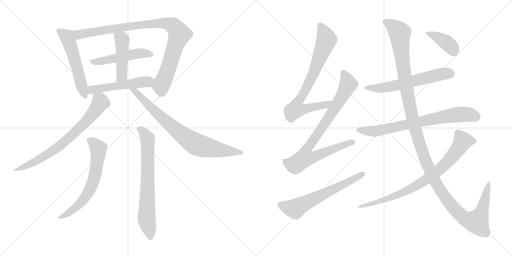
t = 0.00 s
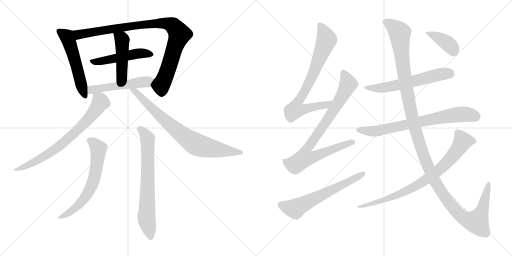
t = 2.80 s
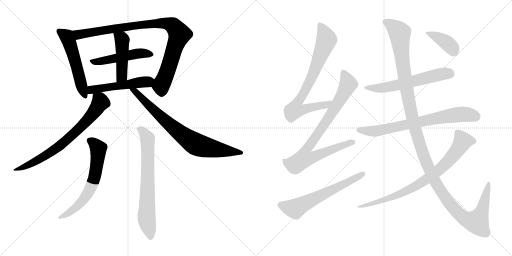
t = 5.59 s
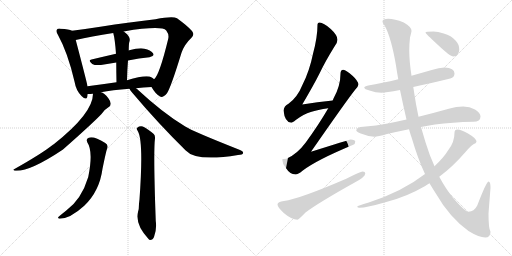
t = 8.39 s
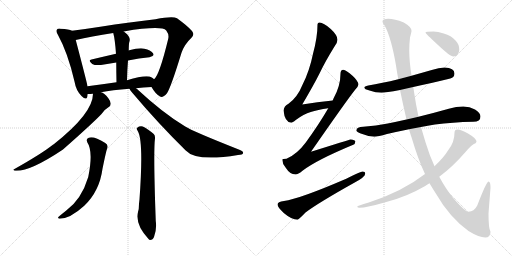
t = 11.18 s
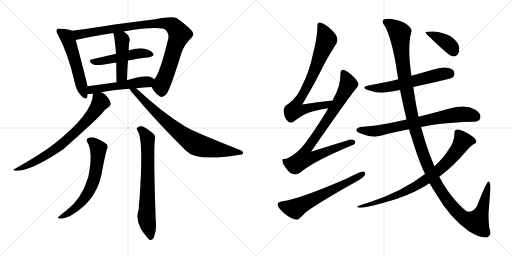
t = 13.98 s

The animated SVG that drew these frames (rendered in a browser with its animation timeline set to each time). Animation: 17 CSS @keyframes rules; one cycle of 13.98 s.

<svg version="1.1" viewBox="0 0 2048 1024" xmlns="http://www.w3.org/2000/svg">
  <g stroke="lightgray" stroke-dasharray="1,1" stroke-width="1" transform="scale(4, 4)">
    <line x1="0" y1="0" x2="256" y2="256"></line>
    <line x1="256" y1="0" x2="0" y2="256"></line>
    <line x1="128" y1="0" x2="128" y2="256"></line>
    <line x1="0" y1="128" x2="256" y2="128"></line>
    <line x1="256" y1="0" x2="512" y2="256"></line>
    <line x1="512" y1="0" x2="256" y2="256"></line>
    <line x1="384" y1="0" x2="384" y2="256"></line>
    <line x1="256" y1="128" x2="512" y2="128"></line>
  </g>
<g transform="scale(1, -1) translate(0, -850)">
   <style type="text/css">
    @keyframes keyframes0 {
      from {
       stroke: black;
       stroke-dashoffset: 540;
       stroke-width: 128;
       }
       64% {
       animation-timing-function: step-end;
       stroke: black;
       stroke-dashoffset: 0;
       stroke-width: 128;
       }
       to {
       stroke: black;
       stroke-width: 1024;
       }
       }
       #make-me-a-hanzi-animation-0 {
         animation: keyframes0 0.689453s both;
         animation-delay: 0.000000s;
         animation-timing-function: linear;
       }
    @keyframes keyframes1 {
      from {
       stroke: black;
       stroke-dashoffset: 944;
       stroke-width: 128;
       }
       75% {
       animation-timing-function: step-end;
       stroke: black;
       stroke-dashoffset: 0;
       stroke-width: 128;
       }
       to {
       stroke: black;
       stroke-width: 1024;
       }
       }
       #make-me-a-hanzi-animation-1 {
         animation: keyframes1 1.018229s both;
         animation-delay: 0.689453s;
         animation-timing-function: linear;
       }
    @keyframes keyframes2 {
      from {
       stroke: black;
       stroke-dashoffset: 494;
       stroke-width: 128;
       }
       62% {
       animation-timing-function: step-end;
       stroke: black;
       stroke-dashoffset: 0;
       stroke-width: 128;
       }
       to {
       stroke: black;
       stroke-width: 1024;
       }
       }
       #make-me-a-hanzi-animation-2 {
         animation: keyframes2 0.652018s both;
         animation-delay: 1.707682s;
         animation-timing-function: linear;
       }
    @keyframes keyframes3 {
      from {
       stroke: black;
       stroke-dashoffset: 458;
       stroke-width: 128;
       }
       60% {
       animation-timing-function: step-end;
       stroke: black;
       stroke-dashoffset: 0;
       stroke-width: 128;
       }
       to {
       stroke: black;
       stroke-width: 1024;
       }
       }
       #make-me-a-hanzi-animation-3 {
         animation: keyframes3 0.622721s both;
         animation-delay: 2.359700s;
         animation-timing-function: linear;
       }
    @keyframes keyframes4 {
      from {
       stroke: black;
       stroke-dashoffset: 513;
       stroke-width: 128;
       }
       63% {
       animation-timing-function: step-end;
       stroke: black;
       stroke-dashoffset: 0;
       stroke-width: 128;
       }
       to {
       stroke: black;
       stroke-width: 1024;
       }
       }
       #make-me-a-hanzi-animation-4 {
         animation: keyframes4 0.667480s both;
         animation-delay: 2.982421s;
         animation-timing-function: linear;
       }
    @keyframes keyframes5 {
      from {
       stroke: black;
       stroke-dashoffset: 734;
       stroke-width: 128;
       }
       70% {
       animation-timing-function: step-end;
       stroke: black;
       stroke-dashoffset: 0;
       stroke-width: 128;
       }
       to {
       stroke: black;
       stroke-width: 1024;
       }
       }
       #make-me-a-hanzi-animation-5 {
         animation: keyframes5 0.847331s both;
         animation-delay: 3.649901s;
         animation-timing-function: linear;
       }
    @keyframes keyframes6 {
      from {
       stroke: black;
       stroke-dashoffset: 781;
       stroke-width: 128;
       }
       72% {
       animation-timing-function: step-end;
       stroke: black;
       stroke-dashoffset: 0;
       stroke-width: 128;
       }
       to {
       stroke: black;
       stroke-width: 1024;
       }
       }
       #make-me-a-hanzi-animation-6 {
         animation: keyframes6 0.885579s both;
         animation-delay: 4.497232s;
         animation-timing-function: linear;
       }
    @keyframes keyframes7 {
      from {
       stroke: black;
       stroke-dashoffset: 635;
       stroke-width: 128;
       }
       67% {
       animation-timing-function: step-end;
       stroke: black;
       stroke-dashoffset: 0;
       stroke-width: 128;
       }
       to {
       stroke: black;
       stroke-width: 1024;
       }
       }
       #make-me-a-hanzi-animation-7 {
         animation: keyframes7 0.766764s both;
         animation-delay: 5.382811s;
         animation-timing-function: linear;
       }
    @keyframes keyframes8 {
      from {
       stroke: black;
       stroke-dashoffset: 706;
       stroke-width: 128;
       }
       70% {
       animation-timing-function: step-end;
       stroke: black;
       stroke-dashoffset: 0;
       stroke-width: 128;
       }
       to {
       stroke: black;
       stroke-width: 1024;
       }
       }
       #make-me-a-hanzi-animation-8 {
         animation: keyframes8 0.824544s both;
         animation-delay: 6.149575s;
         animation-timing-function: linear;
       }
    @keyframes keyframes9 {
      from {
       stroke: black;
       stroke-dashoffset: 779;
       stroke-width: 128;
       }
       72% {
       animation-timing-function: step-end;
       stroke: black;
       stroke-dashoffset: 0;
       stroke-width: 128;
       }
       to {
       stroke: black;
       stroke-width: 1024;
       }
       }
       #make-me-a-hanzi-animation-9 {
         animation: keyframes9 0.883952s both;
         animation-delay: 6.974119s;
         animation-timing-function: linear;
       }
    @keyframes keyframes10 {
      from {
       stroke: black;
       stroke-dashoffset: 859;
       stroke-width: 128;
       }
       74% {
       animation-timing-function: step-end;
       stroke: black;
       stroke-dashoffset: 0;
       stroke-width: 128;
       }
       to {
       stroke: black;
       stroke-width: 1024;
       }
       }
       #make-me-a-hanzi-animation-10 {
         animation: keyframes10 0.949056s both;
         animation-delay: 7.858071s;
         animation-timing-function: linear;
       }
    @keyframes keyframes11 {
      from {
       stroke: black;
       stroke-dashoffset: 623;
       stroke-width: 128;
       }
       67% {
       animation-timing-function: step-end;
       stroke: black;
       stroke-dashoffset: 0;
       stroke-width: 128;
       }
       to {
       stroke: black;
       stroke-width: 1024;
       }
       }
       #make-me-a-hanzi-animation-11 {
         animation: keyframes11 0.756999s both;
         animation-delay: 8.807127s;
         animation-timing-function: linear;
       }
    @keyframes keyframes12 {
      from {
       stroke: black;
       stroke-dashoffset: 597;
       stroke-width: 128;
       }
       66% {
       animation-timing-function: step-end;
       stroke: black;
       stroke-dashoffset: 0;
       stroke-width: 128;
       }
       to {
       stroke: black;
       stroke-width: 1024;
       }
       }
       #make-me-a-hanzi-animation-12 {
         animation: keyframes12 0.735840s both;
         animation-delay: 9.564126s;
         animation-timing-function: linear;
       }
    @keyframes keyframes13 {
      from {
       stroke: black;
       stroke-dashoffset: 735;
       stroke-width: 128;
       }
       71% {
       animation-timing-function: step-end;
       stroke: black;
       stroke-dashoffset: 0;
       stroke-width: 128;
       }
       to {
       stroke: black;
       stroke-width: 1024;
       }
       }
       #make-me-a-hanzi-animation-13 {
         animation: keyframes13 0.848145s both;
         animation-delay: 10.299966s;
         animation-timing-function: linear;
       }
    @keyframes keyframes14 {
      from {
       stroke: black;
       stroke-dashoffset: 1352;
       stroke-width: 128;
       }
       81% {
       animation-timing-function: step-end;
       stroke: black;
       stroke-dashoffset: 0;
       stroke-width: 128;
       }
       to {
       stroke: black;
       stroke-width: 1024;
       }
       }
       #make-me-a-hanzi-animation-14 {
         animation: keyframes14 1.350260s both;
         animation-delay: 11.148111s;
         animation-timing-function: linear;
       }
    @keyframes keyframes15 {
      from {
       stroke: black;
       stroke-dashoffset: 805;
       stroke-width: 128;
       }
       72% {
       animation-timing-function: step-end;
       stroke: black;
       stroke-dashoffset: 0;
       stroke-width: 128;
       }
       to {
       stroke: black;
       stroke-width: 1024;
       }
       }
       #make-me-a-hanzi-animation-15 {
         animation: keyframes15 0.905111s both;
         animation-delay: 12.498371s;
         animation-timing-function: linear;
       }
    @keyframes keyframes16 {
      from {
       stroke: black;
       stroke-dashoffset: 395;
       stroke-width: 128;
       }
       56% {
       animation-timing-function: step-end;
       stroke: black;
       stroke-dashoffset: 0;
       stroke-width: 128;
       }
       to {
       stroke: black;
       stroke-width: 1024;
       }
       }
       #make-me-a-hanzi-animation-16 {
         animation: keyframes16 0.571452s both;
         animation-delay: 13.403482s;
         animation-timing-function: linear;
       }
</style>
<path d="M 288.0 727.5 Q 276.0 733.5 243.0 735.5 Q 230.0 736.5 228.0 732.5 Q 222.0 725.5 232.0 710.5 Q 271.0 640.5 298.0 524.5 Q 304.0 488.5 326.0 466.5 Q 345.0 447.5 349.0 462.5 Q 350.0 468.5 351.0 474.5 L 350.0 505.5 Q 350.0 511.5 303.0 690.5 C 295.0 719.5 294.0 725.5 288.0 727.5 Z" fill="lightgray"></path> 
<path d="M 606.0 502.5 Q 622.0 474.5 639.0 465.5 Q 649.0 455.5 668.0 477.5 Q 684.0 502.5 726.0 639.5 Q 738.0 673.5 765.0 698.5 Q 780.0 711.5 768.0 726.5 Q 752.0 745.5 708.0 777.5 Q 690.0 786.5 622.0 773.5 Q 508.0 760.5 408.0 744.5 Q 344.0 734.5 288.0 727.5 C 258.0 723.5 274.0 683.5 303.0 690.5 Q 363.0 705.5 453.0 718.5 L 495.0 724.5 Q 646.0 748.5 665.0 728.5 Q 677.0 712.5 673.0 695.5 Q 637.0 547.5 616.0 533.5 C 600.0 511.5 600.0 511.5 606.0 502.5 Z" fill="lightgray"></path> 
<path d="M 512.0 608.5 Q 557.0 617.5 598.0 621.5 Q 620.0 625.5 612.0 637.5 Q 602.0 650.5 578.0 655.5 Q 556.0 659.5 517.0 649.5 Q 516.0 649.5 515.0 648.5 L 464.0 635.5 Q 412.0 623.5 366.0 612.5 Q 350.0 609.5 369.0 594.5 Q 381.0 587.5 404.0 590.5 Q 435.0 596.5 465.0 600.5 L 512.0 608.5 Z" fill="lightgray"></path> 
<path d="M 508.0 529.5 Q 509.0 572.5 512.0 608.5 L 515.0 648.5 Q 515.0 672.5 517.0 681.5 Q 526.0 702.5 495.0 724.5 C 471.0 742.5 446.0 747.5 453.0 718.5 Q 460.0 693.5 464.0 635.5 L 465.0 600.5 Q 465.0 567.5 466.0 521.5 C 467.0 491.5 507.0 499.5 508.0 529.5 Z" fill="lightgray"></path> 
<path d="M 544.0 497.5 Q 572.0 501.5 606.0 502.5 C 636.0 503.5 639.0 514.5 616.0 533.5 Q 612.0 537.5 607.0 540.5 Q 586.0 552.5 508.0 529.5 L 466.0 521.5 Q 405.0 512.5 350.0 505.5 C 320.0 501.5 321.0 473.5 351.0 474.5 Q 360.0 474.5 372.0 475.5 L 404.0 481.5 Q 447.0 490.5 518.0 495.5 L 544.0 497.5 Z" fill="lightgray"></path> 
<path d="M 372.0 475.5 Q 372.0 397.5 215.0 273.5 Q 211.0 272.5 209.0 269.5 Q 166.0 235.5 58.0 174.5 Q 49.0 171.5 59.0 167.5 Q 116.0 161.5 252.0 252.5 Q 372.0 358.5 406.0 394.5 Q 415.0 410.5 435.0 422.5 Q 442.0 425.5 443.0 435.5 Q 443.0 444.5 434.0 456.5 Q 416.0 480.5 404.0 481.5 C 377.0 494.5 374.0 496.5 372.0 475.5 Z" fill="lightgray"></path> 
<path d="M 518.0 495.5 Q 521.0 488.5 530.0 478.5 Q 632.0 357.5 743.0 248.5 Q 785.0 202.5 952.0 230.5 Q 971.0 231.5 972.0 237.5 Q 975.0 244.5 960.0 250.5 Q 768.0 326.5 741.0 344.5 Q 651.0 398.5 547.0 495.5 Q 544.0 496.5 544.0 497.5 C 521.0 517.5 501.0 520.5 518.0 495.5 Z" fill="lightgray"></path> 
<path d="M 349.0 281.5 Q 374.0 244.5 353.0 142.5 Q 326.0 52.5 264.0 7.5 Q 251.0 -2.5 238.0 -13.5 Q 226.0 -22.5 238.0 -24.5 Q 280.0 -24.5 337.0 27.5 Q 398.0 85.5 410.0 175.5 Q 425.0 248.5 428.0 254.5 Q 435.0 270.5 421.0 278.5 Q 376.0 306.5 355.0 299.5 Q 343.0 295.5 349.0 281.5 Z" fill="lightgray"></path> 
<path d="M 551.0 326.5 Q 575.0 287.5 558.0 53.5 Q 557.0 44.5 556.0 35.5 Q 556.0 13.5 552.0 2.5 Q 540.0 -49.5 595.0 -106.5 Q 596.0 -107.5 599.0 -109.5 Q 611.0 -110.5 616.0 -97.5 Q 628.0 -64.5 623.0 -33.5 Q 613.0 245.5 620.0 296.5 Q 621.0 309.5 615.0 314.5 Q 590.0 335.5 571.0 344.5 Q 558.0 347.5 549.0 339.5 Q 543.0 336.5 551.0 326.5 Z" fill="lightgray"></path> 
<path d="M 1331.0 448.5 Q 1269.0 442.5 1209.0 432.5 Q 1256.0 512.5 1278.0 556.5 Q 1302.0 606.5 1338.0 664.5 Q 1350.0 680.5 1350.0 691.5 Q 1350.0 709.5 1323.0 734.5 Q 1294.0 760.5 1278.0 760.5 Q 1270.0 760.5 1270.0 752.5 Q 1270.0 701.5 1252.0 635.5 Q 1238.0 566.5 1210.0 511.5 Q 1190.0 461.5 1154.0 435.5 Q 1136.0 426.5 1134.0 408.5 Q 1139.0 361.5 1165.0 359.5 Q 1170.0 359.5 1183.0 370.5 Q 1215.0 394.5 1243.0 402.5 Q 1270.0 411.5 1313.0 417.5 C 1343.0 422.5 1361.0 451.5 1331.0 448.5 Z" fill="lightgray"></path> 
<path d="M 1373.0 571.5 Q 1362.0 570.5 1362.0 556.5 Q 1362.0 506.5 1334.0 456.5 Q 1333.0 454.5 1331.0 448.5 L 1313.0 417.5 Q 1276.0 353.5 1223.0 280.5 Q 1188.0 233.5 1146.0 215.5 Q 1130.0 215.5 1129.0 212.5 Q 1129.0 195.5 1143.0 179.5 Q 1160.0 152.5 1182.0 152.5 Q 1192.0 152.5 1210.0 167.5 Q 1266.0 210.5 1413.0 271.5 Q 1421.0 274.5 1421.0 284.5 Q 1421.0 291.5 1402.0 292.5 Q 1394.0 290.5 1244.0 243.5 Q 1385.0 446.5 1419.0 489.5 Q 1432.0 501.5 1434.0 512.5 Q 1432.0 527.5 1410.0 547.5 Q 1385.0 570.5 1373.0 571.5 Z" fill="lightgray"></path> 
<path d="M 1450.0 164.5 Q 1444.0 164.5 1385.0 135.5 Q 1197.0 54.5 1136.0 46.5 Q 1110.0 43.5 1110.0 32.5 Q 1110.0 22.5 1135.0 -1.5 Q 1167.0 -28.5 1190.0 -28.5 Q 1194.0 -28.5 1222.0 0.5 Q 1272.0 38.5 1417.0 119.5 Q 1461.0 142.5 1461.0 156.5 Q 1461.0 164.5 1450.0 164.5 Z" fill="lightgray"></path> 
<path d="M 1778.0 580.5 Q 1756.0 580.5 1727.0 570.5 Q 1685.0 558.5 1646.0 547.5 L 1593.0 533.5 Q 1527.0 517.5 1473.0 508.5 Q 1457.0 505.5 1457.0 500.5 Q 1457.0 493.5 1478.0 488.5 Q 1503.0 479.5 1526.0 479.5 Q 1542.0 479.5 1600.0 490.5 L 1653.0 502.5 Q 1711.0 514.5 1801.0 536.5 Q 1818.0 541.5 1818.0 556.5 Q 1818.0 579.5 1778.0 580.5 Z" fill="lightgray"></path> 
<path d="M 1626.0 372.5 Q 1586.0 363.5 1551.0 356.5 Q 1505.0 347.5 1453.0 343.5 Q 1427.0 343.5 1425.0 328.5 Q 1427.0 323.5 1443.0 316.5 Q 1470.0 305.5 1497.0 303.5 Q 1512.0 303.5 1548.0 314.5 Q 1587.0 323.5 1636.0 333.5 L 1684.0 342.5 Q 1710.0 347.5 1740.0 352.5 Q 1809.0 361.5 1893.0 363.5 Q 1922.0 363.5 1922.0 384.5 Q 1922.0 399.5 1900.0 412.5 Q 1879.0 424.5 1853.0 424.5 Q 1825.0 424.5 1795.0 415.5 Q 1731.0 397.5 1674.0 383.5 L 1626.0 372.5 Z" fill="lightgray"></path> 
<path d="M 1646.0 547.5 Q 1637.0 606.5 1637.0 649.5 Q 1637.0 674.5 1640.0 700.5 Q 1646.0 722.5 1646.0 727.5 Q 1646.0 742.5 1615.0 760.5 Q 1578.0 775.5 1553.0 775.5 Q 1530.0 775.5 1530.0 764.5 Q 1530.0 757.5 1539.0 747.5 Q 1565.0 699.5 1584.0 588.5 Q 1588.0 560.5 1593.0 533.5 L 1600.0 490.5 Q 1613.0 427.5 1626.0 372.5 L 1636.0 333.5 Q 1641.0 315.5 1647.0 298.5 Q 1671.0 216.5 1700.0 154.5 L 1718.0 117.5 Q 1731.0 95.5 1744.0 75.5 Q 1798.0 -18.5 1874.0 -73.5 Q 1916.0 -99.5 1941.0 -99.5 Q 1962.0 -99.5 1962.0 -76.5 Q 1954.0 -64.5 1954.0 -3.5 L 1962.0 99.5 Q 1962.0 124.5 1954.0 124.5 Q 1946.0 124.5 1909.0 28.5 Q 1896.0 3.5 1874.0 3.5 Q 1860.0 3.5 1812.0 59.5 Q 1784.0 93.5 1757.0 143.5 L 1738.0 185.5 Q 1718.0 228.5 1702.0 281.5 Q 1693.0 311.5 1684.0 342.5 L 1674.0 383.5 Q 1663.0 434.5 1656.0 483.5 Q 1655.0 491.5 1653.0 502.5 L 1646.0 547.5 Z" fill="lightgray"></path> 
<path d="M 1700.0 154.5 Q 1610.0 84.5 1475.0 40.5 Q 1429.0 26.5 1429.0 24.5 Q 1429.0 19.5 1438.0 19.5 Q 1466.0 19.5 1545.0 42.5 Q 1627.0 63.5 1699.0 105.5 Q 1708.0 111.5 1718.0 117.5 L 1757.0 143.5 Q 1811.0 183.5 1862.0 242.5 Q 1887.0 272.5 1902.0 277.5 Q 1906.0 282.5 1906.0 284.5 Q 1906.0 296.5 1872.0 316.5 Q 1843.0 332.5 1830.0 332.5 Q 1818.0 332.5 1818.0 319.5 Q 1818.0 282.5 1794.0 251.5 Q 1776.0 221.5 1738.0 185.5 L 1700.0 154.5 Z" fill="lightgray"></path> 
<path d="M 1734.0 724.5 Q 1702.0 724.5 1702.0 720.5 Q 1702.0 716.5 1752.0 670.5 Q 1801.0 624.5 1813.0 624.5 Q 1824.0 624.5 1830.0 631.5 Q 1837.0 641.5 1837.0 651.5 Q 1837.0 673.5 1823.0 687.5 Q 1805.0 708.5 1775.0 716.5 Q 1751.0 724.5 1734.0 724.5 Z" fill="lightgray"></path> 
      <clipPath id="make-me-a-hanzi-clip-0">
      <path d="M 288.0 727.5 Q 276.0 733.5 243.0 735.5 Q 230.0 736.5 228.0 732.5 Q 222.0 725.5 232.0 710.5 Q 271.0 640.5 298.0 524.5 Q 304.0 488.5 326.0 466.5 Q 345.0 447.5 349.0 462.5 Q 350.0 468.5 351.0 474.5 L 350.0 505.5 Q 350.0 511.5 303.0 690.5 C 295.0 719.5 294.0 725.5 288.0 727.5 Z" fill="lightgray"></path>
      </clipPath>
      <path clip-path="url(#make-me-a-hanzi-clip-0)" d="M 237.0 725.5 L 266.0 704.5 L 283.0 666.5 L 338.0 467.5 " fill="none" id="make-me-a-hanzi-animation-0" stroke-dasharray="412 824" stroke-linecap="round"></path>

      <clipPath id="make-me-a-hanzi-clip-1">
      <path d="M 606.0 502.5 Q 622.0 474.5 639.0 465.5 Q 649.0 455.5 668.0 477.5 Q 684.0 502.5 726.0 639.5 Q 738.0 673.5 765.0 698.5 Q 780.0 711.5 768.0 726.5 Q 752.0 745.5 708.0 777.5 Q 690.0 786.5 622.0 773.5 Q 508.0 760.5 408.0 744.5 Q 344.0 734.5 288.0 727.5 C 258.0 723.5 274.0 683.5 303.0 690.5 Q 363.0 705.5 453.0 718.5 L 495.0 724.5 Q 646.0 748.5 665.0 728.5 Q 677.0 712.5 673.0 695.5 Q 637.0 547.5 616.0 533.5 C 600.0 511.5 600.0 511.5 606.0 502.5 Z" fill="lightgray"></path>
      </clipPath>
      <path clip-path="url(#make-me-a-hanzi-clip-1)" d="M 296.0 723.5 L 318.0 712.5 L 476.0 739.5 L 636.0 757.5 L 672.0 755.5 L 692.0 747.5 L 718.0 713.5 L 666.0 555.5 L 645.0 508.5 L 648.0 484.5 " fill="none" id="make-me-a-hanzi-animation-1" stroke-dasharray="816 1632" stroke-linecap="round"></path>

      <clipPath id="make-me-a-hanzi-clip-2">
      <path d="M 512.0 608.5 Q 557.0 617.5 598.0 621.5 Q 620.0 625.5 612.0 637.5 Q 602.0 650.5 578.0 655.5 Q 556.0 659.5 517.0 649.5 Q 516.0 649.5 515.0 648.5 L 464.0 635.5 Q 412.0 623.5 366.0 612.5 Q 350.0 609.5 369.0 594.5 Q 381.0 587.5 404.0 590.5 Q 435.0 596.5 465.0 600.5 L 512.0 608.5 Z" fill="lightgray"></path>
      </clipPath>
      <path clip-path="url(#make-me-a-hanzi-clip-2)" d="M 367.0 603.5 L 409.0 605.5 L 560.0 636.5 L 602.0 631.5 " fill="none" id="make-me-a-hanzi-animation-2" stroke-dasharray="366 732" stroke-linecap="round"></path>

      <clipPath id="make-me-a-hanzi-clip-3">
      <path d="M 508.0 529.5 Q 509.0 572.5 512.0 608.5 L 515.0 648.5 Q 515.0 672.5 517.0 681.5 Q 526.0 702.5 495.0 724.5 C 471.0 742.5 446.0 747.5 453.0 718.5 Q 460.0 693.5 464.0 635.5 L 465.0 600.5 Q 465.0 567.5 466.0 521.5 C 467.0 491.5 507.0 499.5 508.0 529.5 Z" fill="lightgray"></path>
      </clipPath>
      <path clip-path="url(#make-me-a-hanzi-clip-3)" d="M 461.0 715.5 L 489.0 690.5 L 488.0 555.5 L 472.0 530.5 " fill="none" id="make-me-a-hanzi-animation-3" stroke-dasharray="330 660" stroke-linecap="round"></path>

      <clipPath id="make-me-a-hanzi-clip-4">
      <path d="M 544.0 497.5 Q 572.0 501.5 606.0 502.5 C 636.0 503.5 639.0 514.5 616.0 533.5 Q 612.0 537.5 607.0 540.5 Q 586.0 552.5 508.0 529.5 L 466.0 521.5 Q 405.0 512.5 350.0 505.5 C 320.0 501.5 321.0 473.5 351.0 474.5 Q 360.0 474.5 372.0 475.5 L 404.0 481.5 Q 447.0 490.5 518.0 495.5 L 544.0 497.5 Z" fill="lightgray"></path>
      </clipPath>
      <path clip-path="url(#make-me-a-hanzi-clip-4)" d="M 356.0 482.5 L 373.0 492.5 L 591.0 523.5 L 607.0 530.5 " fill="none" id="make-me-a-hanzi-animation-4" stroke-dasharray="385 770" stroke-linecap="round"></path>

      <clipPath id="make-me-a-hanzi-clip-5">
      <path d="M 372.0 475.5 Q 372.0 397.5 215.0 273.5 Q 211.0 272.5 209.0 269.5 Q 166.0 235.5 58.0 174.5 Q 49.0 171.5 59.0 167.5 Q 116.0 161.5 252.0 252.5 Q 372.0 358.5 406.0 394.5 Q 415.0 410.5 435.0 422.5 Q 442.0 425.5 443.0 435.5 Q 443.0 444.5 434.0 456.5 Q 416.0 480.5 404.0 481.5 C 377.0 494.5 374.0 496.5 372.0 475.5 Z" fill="lightgray"></path>
      </clipPath>
      <path clip-path="url(#make-me-a-hanzi-clip-5)" d="M 379.0 470.5 L 400.0 449.5 L 401.0 440.5 L 351.0 371.5 L 294.0 314.5 L 215.0 248.5 L 112.0 189.5 L 63.0 171.5 " fill="none" id="make-me-a-hanzi-animation-5" stroke-dasharray="606 1212" stroke-linecap="round"></path>

      <clipPath id="make-me-a-hanzi-clip-6">
      <path d="M 518.0 495.5 Q 521.0 488.5 530.0 478.5 Q 632.0 357.5 743.0 248.5 Q 785.0 202.5 952.0 230.5 Q 971.0 231.5 972.0 237.5 Q 975.0 244.5 960.0 250.5 Q 768.0 326.5 741.0 344.5 Q 651.0 398.5 547.0 495.5 Q 544.0 496.5 544.0 497.5 C 521.0 517.5 501.0 520.5 518.0 495.5 Z" fill="lightgray"></path>
      </clipPath>
      <path clip-path="url(#make-me-a-hanzi-clip-6)" d="M 525.0 494.5 L 680.0 350.5 L 782.0 274.5 L 841.0 257.5 L 965.0 239.5 " fill="none" id="make-me-a-hanzi-animation-6" stroke-dasharray="653 1306" stroke-linecap="round"></path>

      <clipPath id="make-me-a-hanzi-clip-7">
      <path d="M 349.0 281.5 Q 374.0 244.5 353.0 142.5 Q 326.0 52.5 264.0 7.5 Q 251.0 -2.5 238.0 -13.5 Q 226.0 -22.5 238.0 -24.5 Q 280.0 -24.5 337.0 27.5 Q 398.0 85.5 410.0 175.5 Q 425.0 248.5 428.0 254.5 Q 435.0 270.5 421.0 278.5 Q 376.0 306.5 355.0 299.5 Q 343.0 295.5 349.0 281.5 Z" fill="lightgray"></path>
      </clipPath>
      <path clip-path="url(#make-me-a-hanzi-clip-7)" d="M 358.0 288.5 L 394.0 255.5 L 382.0 156.5 L 370.0 116.5 L 338.0 56.5 L 318.0 32.5 L 244.0 -18.5 " fill="none" id="make-me-a-hanzi-animation-7" stroke-dasharray="507 1014" stroke-linecap="round"></path>

      <clipPath id="make-me-a-hanzi-clip-8">
      <path d="M 551.0 326.5 Q 575.0 287.5 558.0 53.5 Q 557.0 44.5 556.0 35.5 Q 556.0 13.5 552.0 2.5 Q 540.0 -49.5 595.0 -106.5 Q 596.0 -107.5 599.0 -109.5 Q 611.0 -110.5 616.0 -97.5 Q 628.0 -64.5 623.0 -33.5 Q 613.0 245.5 620.0 296.5 Q 621.0 309.5 615.0 314.5 Q 590.0 335.5 571.0 344.5 Q 558.0 347.5 549.0 339.5 Q 543.0 336.5 551.0 326.5 Z" fill="lightgray"></path>
      </clipPath>
      <path clip-path="url(#make-me-a-hanzi-clip-8)" d="M 558.0 334.5 L 569.0 328.5 L 590.0 297.5 L 586.0 -16.5 L 602.0 -100.5 " fill="none" id="make-me-a-hanzi-animation-8" stroke-dasharray="578 1156" stroke-linecap="round"></path>

      <clipPath id="make-me-a-hanzi-clip-9">
      <path d="M 1331.0 448.5 Q 1269.0 442.5 1209.0 432.5 Q 1256.0 512.5 1278.0 556.5 Q 1302.0 606.5 1338.0 664.5 Q 1350.0 680.5 1350.0 691.5 Q 1350.0 709.5 1323.0 734.5 Q 1294.0 760.5 1278.0 760.5 Q 1270.0 760.5 1270.0 752.5 Q 1270.0 701.5 1252.0 635.5 Q 1238.0 566.5 1210.0 511.5 Q 1190.0 461.5 1154.0 435.5 Q 1136.0 426.5 1134.0 408.5 Q 1139.0 361.5 1165.0 359.5 Q 1170.0 359.5 1183.0 370.5 Q 1215.0 394.5 1243.0 402.5 Q 1270.0 411.5 1313.0 417.5 C 1343.0 422.5 1361.0 451.5 1331.0 448.5 Z" fill="lightgray"></path>
      </clipPath>
      <path clip-path="url(#make-me-a-hanzi-clip-9)" d="M 1281.0 749.5 L 1307.0 691.5 L 1246.0 538.5 L 1186.0 434.5 L 1180.0 411.5 L 1204.0 409.5 L 1303.0 429.5 L 1323.0 445.5 " fill="none" id="make-me-a-hanzi-animation-9" stroke-dasharray="651 1302" stroke-linecap="round"></path>

      <clipPath id="make-me-a-hanzi-clip-10">
      <path d="M 1373.0 571.5 Q 1362.0 570.5 1362.0 556.5 Q 1362.0 506.5 1334.0 456.5 Q 1333.0 454.5 1331.0 448.5 L 1313.0 417.5 Q 1276.0 353.5 1223.0 280.5 Q 1188.0 233.5 1146.0 215.5 Q 1130.0 215.5 1129.0 212.5 Q 1129.0 195.5 1143.0 179.5 Q 1160.0 152.5 1182.0 152.5 Q 1192.0 152.5 1210.0 167.5 Q 1266.0 210.5 1413.0 271.5 Q 1421.0 274.5 1421.0 284.5 Q 1421.0 291.5 1402.0 292.5 Q 1394.0 290.5 1244.0 243.5 Q 1385.0 446.5 1419.0 489.5 Q 1432.0 501.5 1434.0 512.5 Q 1432.0 527.5 1410.0 547.5 Q 1385.0 570.5 1373.0 571.5 Z" fill="lightgray"></path>
      </clipPath>
      <path clip-path="url(#make-me-a-hanzi-clip-10)" d="M 1374.0 559.5 L 1393.0 513.5 L 1332.0 405.5 L 1223.0 248.5 L 1217.0 217.5 L 1252.0 221.5 L 1412.0 281.5 " fill="none" id="make-me-a-hanzi-animation-10" stroke-dasharray="731 1462" stroke-linecap="round"></path>

      <clipPath id="make-me-a-hanzi-clip-11">
      <path d="M 1450.0 164.5 Q 1444.0 164.5 1385.0 135.5 Q 1197.0 54.5 1136.0 46.5 Q 1110.0 43.5 1110.0 32.5 Q 1110.0 22.5 1135.0 -1.5 Q 1167.0 -28.5 1190.0 -28.5 Q 1194.0 -28.5 1222.0 0.5 Q 1272.0 38.5 1417.0 119.5 Q 1461.0 142.5 1461.0 156.5 Q 1461.0 164.5 1450.0 164.5 Z" fill="lightgray"></path>
      </clipPath>
      <path clip-path="url(#make-me-a-hanzi-clip-11)" d="M 1121.0 31.5 L 1162.0 17.5 L 1188.0 18.5 L 1452.0 155.5 " fill="none" id="make-me-a-hanzi-animation-11" stroke-dasharray="495 990" stroke-linecap="round"></path>

      <clipPath id="make-me-a-hanzi-clip-12">
      <path d="M 1778.0 580.5 Q 1756.0 580.5 1727.0 570.5 Q 1685.0 558.5 1646.0 547.5 L 1593.0 533.5 Q 1527.0 517.5 1473.0 508.5 Q 1457.0 505.5 1457.0 500.5 Q 1457.0 493.5 1478.0 488.5 Q 1503.0 479.5 1526.0 479.5 Q 1542.0 479.5 1600.0 490.5 L 1653.0 502.5 Q 1711.0 514.5 1801.0 536.5 Q 1818.0 541.5 1818.0 556.5 Q 1818.0 579.5 1778.0 580.5 Z" fill="lightgray"></path>
      </clipPath>
      <path clip-path="url(#make-me-a-hanzi-clip-12)" d="M 1463.0 499.5 L 1550.0 501.5 L 1741.0 548.5 L 1798.0 556.5 " fill="none" id="make-me-a-hanzi-animation-12" stroke-dasharray="469 938" stroke-linecap="round"></path>

      <clipPath id="make-me-a-hanzi-clip-13">
      <path d="M 1626.0 372.5 Q 1586.0 363.5 1551.0 356.5 Q 1505.0 347.5 1453.0 343.5 Q 1427.0 343.5 1425.0 328.5 Q 1427.0 323.5 1443.0 316.5 Q 1470.0 305.5 1497.0 303.5 Q 1512.0 303.5 1548.0 314.5 Q 1587.0 323.5 1636.0 333.5 L 1684.0 342.5 Q 1710.0 347.5 1740.0 352.5 Q 1809.0 361.5 1893.0 363.5 Q 1922.0 363.5 1922.0 384.5 Q 1922.0 399.5 1900.0 412.5 Q 1879.0 424.5 1853.0 424.5 Q 1825.0 424.5 1795.0 415.5 Q 1731.0 397.5 1674.0 383.5 L 1626.0 372.5 Z" fill="lightgray"></path>
      </clipPath>
      <path clip-path="url(#make-me-a-hanzi-clip-13)" d="M 1433.0 331.5 L 1500.0 325.5 L 1823.0 391.5 L 1875.0 392.5 L 1904.0 383.5 " fill="none" id="make-me-a-hanzi-animation-13" stroke-dasharray="607 1214" stroke-linecap="round"></path>

      <clipPath id="make-me-a-hanzi-clip-14">
      <path d="M 1646.0 547.5 Q 1637.0 606.5 1637.0 649.5 Q 1637.0 674.5 1640.0 700.5 Q 1646.0 722.5 1646.0 727.5 Q 1646.0 742.5 1615.0 760.5 Q 1578.0 775.5 1553.0 775.5 Q 1530.0 775.5 1530.0 764.5 Q 1530.0 757.5 1539.0 747.5 Q 1565.0 699.5 1584.0 588.5 Q 1588.0 560.5 1593.0 533.5 L 1600.0 490.5 Q 1613.0 427.5 1626.0 372.5 L 1636.0 333.5 Q 1641.0 315.5 1647.0 298.5 Q 1671.0 216.5 1700.0 154.5 L 1718.0 117.5 Q 1731.0 95.5 1744.0 75.5 Q 1798.0 -18.5 1874.0 -73.5 Q 1916.0 -99.5 1941.0 -99.5 Q 1962.0 -99.5 1962.0 -76.5 Q 1954.0 -64.5 1954.0 -3.5 L 1962.0 99.5 Q 1962.0 124.5 1954.0 124.5 Q 1946.0 124.5 1909.0 28.5 Q 1896.0 3.5 1874.0 3.5 Q 1860.0 3.5 1812.0 59.5 Q 1784.0 93.5 1757.0 143.5 L 1738.0 185.5 Q 1718.0 228.5 1702.0 281.5 Q 1693.0 311.5 1684.0 342.5 L 1674.0 383.5 Q 1663.0 434.5 1656.0 483.5 Q 1655.0 491.5 1653.0 502.5 L 1646.0 547.5 Z" fill="lightgray"></path>
      </clipPath>
      <path clip-path="url(#make-me-a-hanzi-clip-14)" d="M 1540.0 763.5 L 1569.0 747.5 L 1599.0 718.5 L 1627.0 488.5 L 1664.0 322.5 L 1702.0 208.5 L 1735.0 133.5 L 1767.0 79.5 L 1843.0 -11.5 L 1866.0 -27.5 L 1908.0 -37.5 L 1932.0 20.5 L 1955.0 119.5 " fill="none" id="make-me-a-hanzi-animation-14" stroke-dasharray="1224 2448" stroke-linecap="round"></path>

      <clipPath id="make-me-a-hanzi-clip-15">
      <path d="M 1700.0 154.5 Q 1610.0 84.5 1475.0 40.5 Q 1429.0 26.5 1429.0 24.5 Q 1429.0 19.5 1438.0 19.5 Q 1466.0 19.5 1545.0 42.5 Q 1627.0 63.5 1699.0 105.5 Q 1708.0 111.5 1718.0 117.5 L 1757.0 143.5 Q 1811.0 183.5 1862.0 242.5 Q 1887.0 272.5 1902.0 277.5 Q 1906.0 282.5 1906.0 284.5 Q 1906.0 296.5 1872.0 316.5 Q 1843.0 332.5 1830.0 332.5 Q 1818.0 332.5 1818.0 319.5 Q 1818.0 282.5 1794.0 251.5 Q 1776.0 221.5 1738.0 185.5 L 1700.0 154.5 Z" fill="lightgray"></path>
      </clipPath>
      <path clip-path="url(#make-me-a-hanzi-clip-15)" d="M 1896.0 285.5 L 1851.0 285.5 L 1825.0 244.5 L 1779.0 191.5 L 1714.0 138.5 L 1668.0 109.5 L 1532.0 46.5 L 1437.0 24.5 " fill="none" id="make-me-a-hanzi-animation-15" stroke-dasharray="677 1354" stroke-linecap="round"></path>

      <clipPath id="make-me-a-hanzi-clip-16">
      <path d="M 1734.0 724.5 Q 1702.0 724.5 1702.0 720.5 Q 1702.0 716.5 1752.0 670.5 Q 1801.0 624.5 1813.0 624.5 Q 1824.0 624.5 1830.0 631.5 Q 1837.0 641.5 1837.0 651.5 Q 1837.0 673.5 1823.0 687.5 Q 1805.0 708.5 1775.0 716.5 Q 1751.0 724.5 1734.0 724.5 Z" fill="lightgray"></path>
      </clipPath>
      <path clip-path="url(#make-me-a-hanzi-clip-16)" d="M 1705.0 719.5 L 1773.0 688.5 L 1804.0 664.5 L 1815.0 642.5 " fill="none" id="make-me-a-hanzi-animation-16" stroke-dasharray="267 534" stroke-linecap="round"></path>

</g>
</svg>
